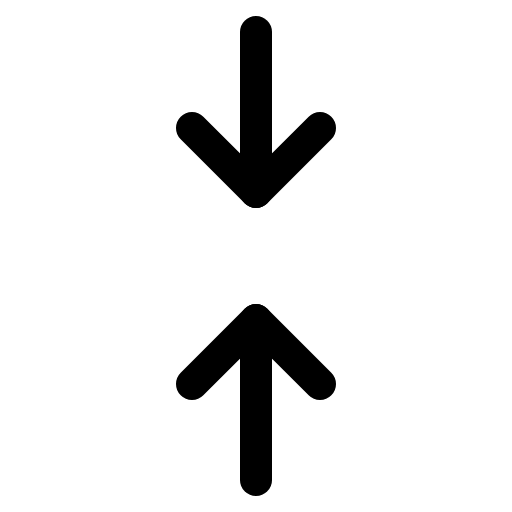
t = 0.00 s
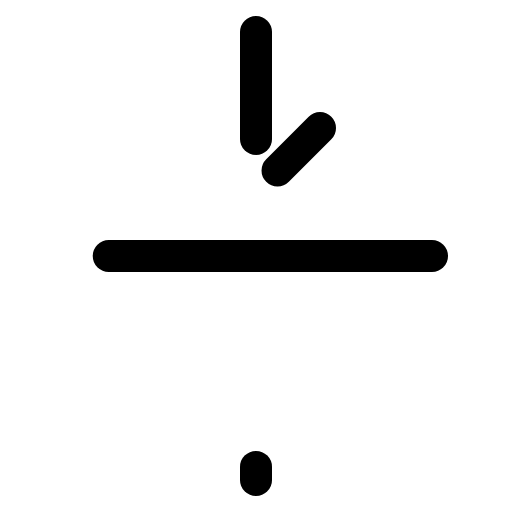
t = 1.20 s
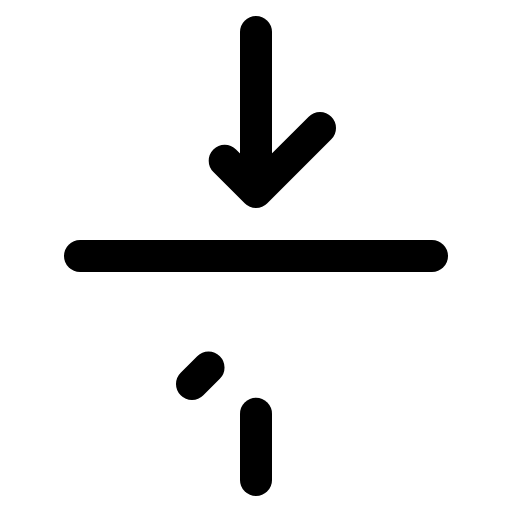
t = 1.58 s
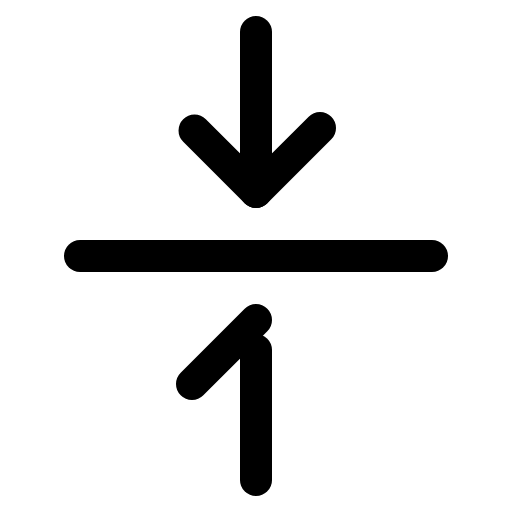
t = 1.95 s
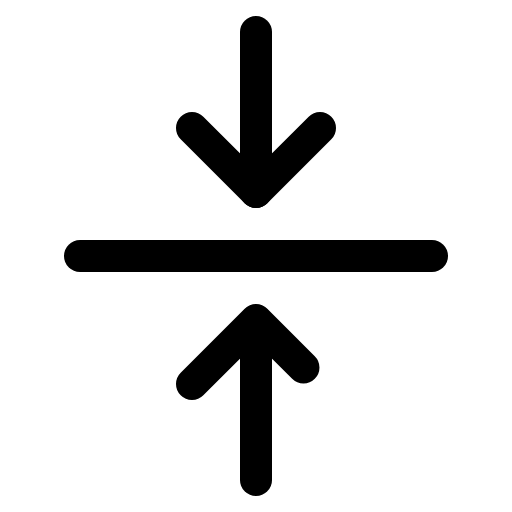
t = 2.33 s
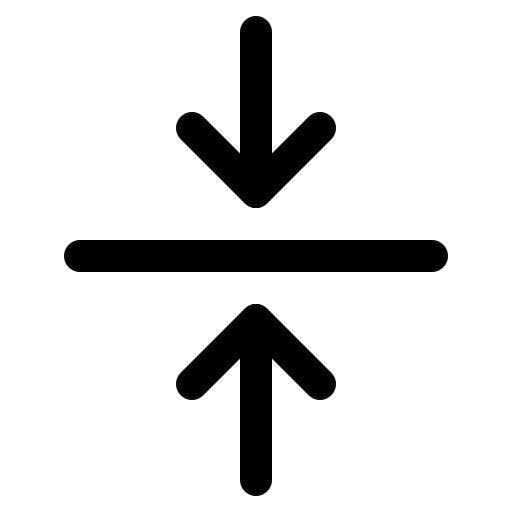
t = 2.70 s

The animated SVG that drew these frames (rendered in a browser with its animation timeline set to each time). Animation: 1 CSS @keyframes rule; one cycle of 2.70 s.

<svg xmlns="http://www.w3.org/2000/svg" viewBox="0 0 256 256">
  <style>
    .draw-line {
      stroke-dasharray: 1;
      stroke-dashoffset: 0;
    }
    svg:hover .draw-line {
      animation: phosphor-draw-in 1.5s ease-in-out forwards;
    }
    @keyframes phosphor-draw-in {
      from { stroke-dashoffset: 1; }
      to { stroke-dashoffset: 0; }
    }
  </style><rect width="256" height="256" fill="none"/><line x1="216" y1="128" x2="40" y2="128" fill="none" stroke="currentColor" stroke-linecap="round" stroke-linejoin="round" stroke-width="16" class="draw-line" pathLength="1" style="animation-delay: 0s"/><line x1="128" y1="16" x2="128" y2="96" fill="none" stroke="currentColor" stroke-linecap="round" stroke-linejoin="round" stroke-width="16" class="draw-line" pathLength="1" style="animation-delay: 0.3s"/><polyline points="160 64 128 96 96 64" fill="none" stroke="currentColor" stroke-linecap="round" stroke-linejoin="round" stroke-width="16" class="draw-line" pathLength="1" style="animation-delay: 0.6s"/><line x1="128" y1="240" x2="128" y2="160" fill="none" stroke="currentColor" stroke-linecap="round" stroke-linejoin="round" stroke-width="16" class="draw-line" pathLength="1" style="animation-delay: 0.9s"/><polyline points="96 192 128 160 160 192" fill="none" stroke="currentColor" stroke-linecap="round" stroke-linejoin="round" stroke-width="16" class="draw-line" pathLength="1" style="animation-delay: 1.2s"/></svg>
